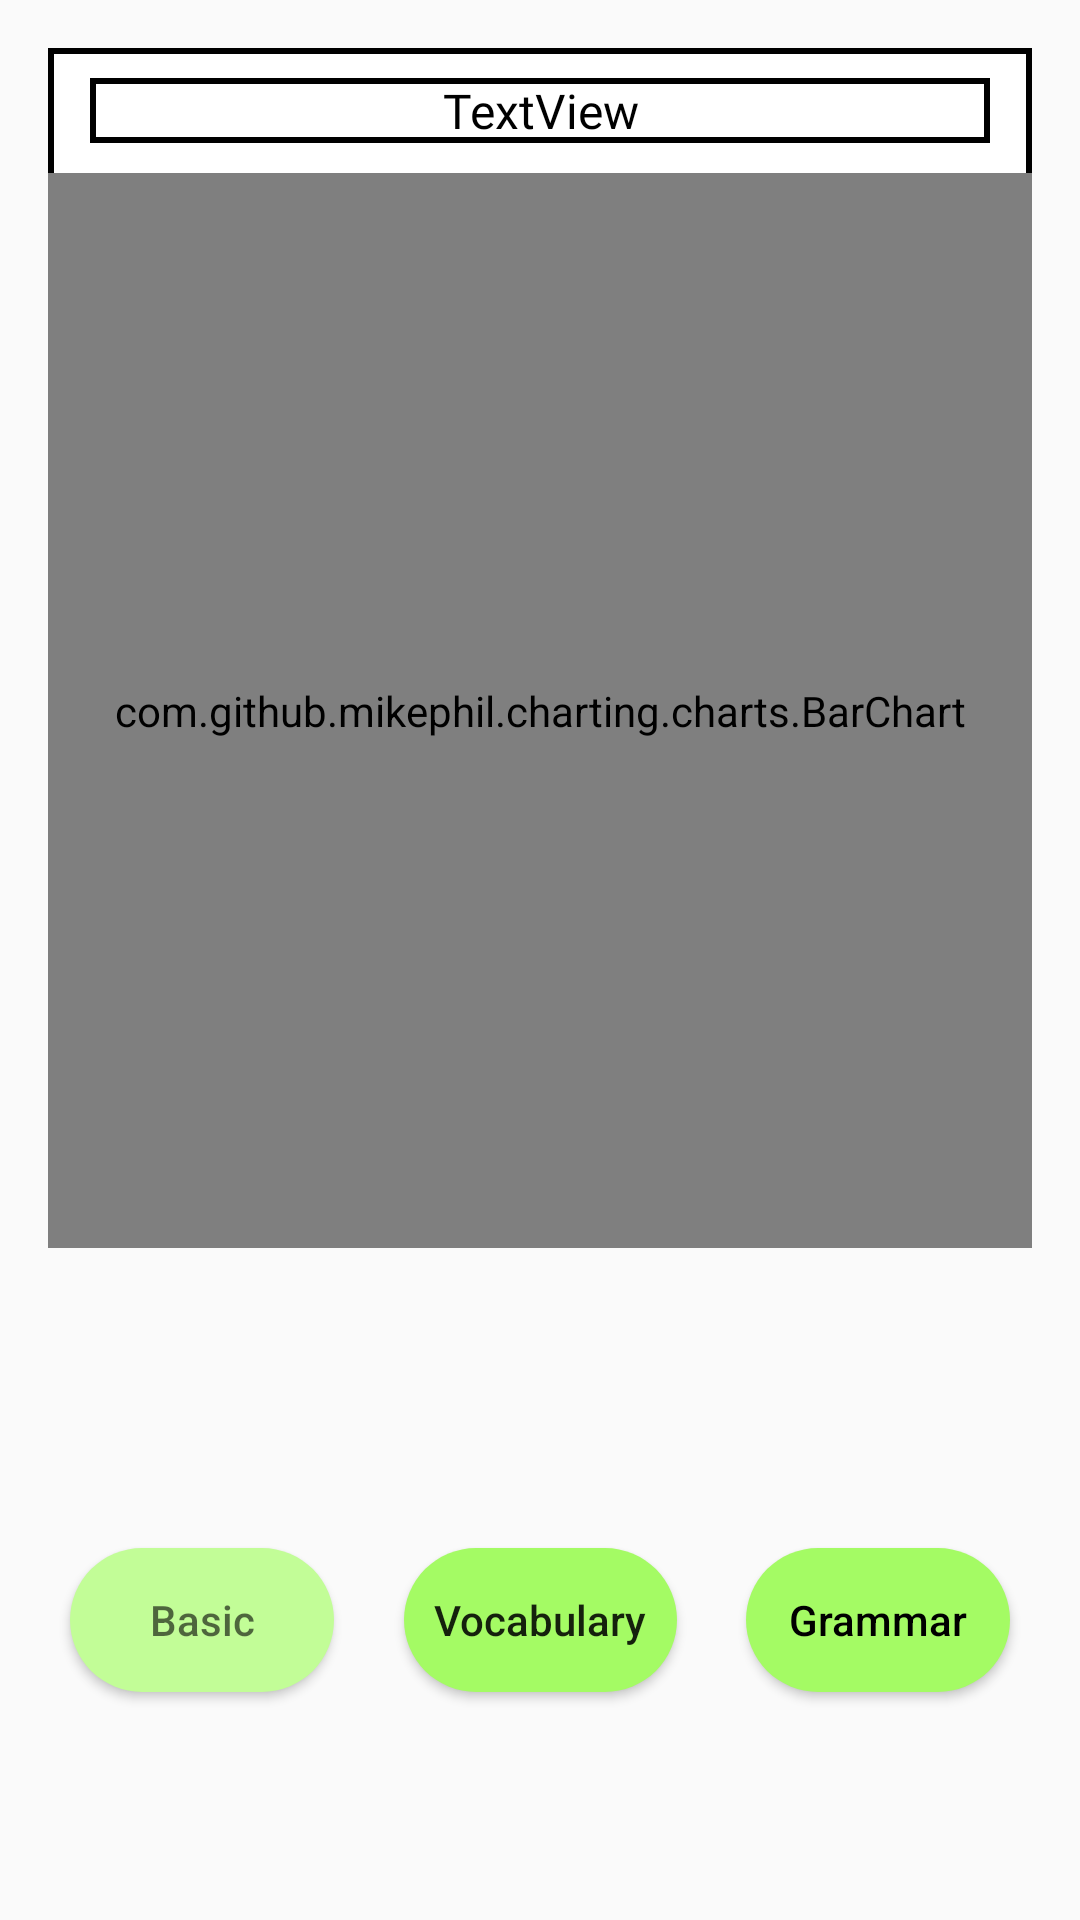

Here is an Android app screen rendered from its layout file. Give the layout XML and the strings, colors and styles it references.
<!-- AndroidManifest.xml: application theme Theme.RianThai -->
<!-- res/layout/grid_bar_chart.xml -->
<?xml version="1.0" encoding="utf-8"?>
<androidx.constraintlayout.widget.ConstraintLayout xmlns:android="http://schemas.android.com/apk/res/android"
    xmlns:app="http://schemas.android.com/apk/res-auto"
    xmlns:tools="http://schemas.android.com/tools"
    android:layout_width="match_parent"
    android:layout_height="match_parent">

    <LinearLayout
        android:id="@+id/linearLayout"
        android:layout_width="0dp"
        android:layout_height="400dp"
        android:layout_marginStart="16dp"
        android:layout_marginTop="16dp"
        android:layout_marginEnd="16dp"
        android:background="@drawable/rectangle_border"
        android:orientation="vertical"
        app:layout_constraintEnd_toEndOf="parent"
        app:layout_constraintStart_toStartOf="parent"
        app:layout_constraintTop_toTopOf="parent">

        <TextView
            android:id="@+id/lbl_title"
            android:layout_width="300dp"
            android:layout_height="wrap_content"
            android:layout_gravity="center"
            android:layout_marginTop="10dp"
            android:background="@drawable/rectangle_border"
            android:fontFamily="@font/roboto"
            android:gravity="center"
            android:text="TextView"
            android:textColor="@color/black"
            android:textSize="16sp" />

        <com.github.mikephil.charting.charts.BarChart
            android:id="@+id/barchart_analysis"
            android:layout_width="330dp"
            android:layout_height="match_parent"
            android:layout_gravity="center"
            android:layout_marginStart="30dp"
            android:layout_marginTop="10dp"
            android:layout_marginEnd="30dp">

        </com.github.mikephil.charting.charts.BarChart>
    </LinearLayout>

    <Button
        android:id="@+id/btn_basic"
        android:layout_width="wrap_content"
        android:layout_height="wrap_content"
        android:layout_marginTop="8dp"
        android:background="@drawable/btn_light_green"
        android:text="Basic"
        android:textAllCaps="false"
        android:textColor="#98000000"
        app:layout_constraintBottom_toBottomOf="parent"
        app:layout_constraintEnd_toStartOf="@+id/btn_vocabulary"
        app:layout_constraintHorizontal_bias="0.5"
        app:layout_constraintStart_toStartOf="parent"
        app:layout_constraintTop_toBottomOf="@+id/grid_view" />

    <Button
        android:id="@+id/btn_vocabulary"
        android:layout_width="wrap_content"
        android:layout_height="wrap_content"
        android:layout_marginTop="8dp"
        android:background="@drawable/btn_dark_green"
        android:paddingStart="10dp"
        android:paddingEnd="10dp"
        android:text="Vocabulary"
        android:textAllCaps="false"
        app:layout_constraintBottom_toBottomOf="parent"
        app:layout_constraintEnd_toStartOf="@+id/btn_grammar"
        app:layout_constraintHorizontal_bias="0.5"
        app:layout_constraintStart_toEndOf="@+id/btn_basic"
        app:layout_constraintTop_toBottomOf="@+id/grid_view" />

    <Button
        android:id="@+id/btn_grammar"
        android:layout_width="wrap_content"
        android:layout_height="wrap_content"
        android:layout_marginTop="8dp"
        android:background="@drawable/btn_dark_green"
        android:paddingStart="5dp"
        android:paddingEnd="5dp"
        android:text="Grammar"
        android:textAllCaps="false"
        android:textColor="@color/black"
        app:layout_constraintBottom_toBottomOf="parent"
        app:layout_constraintEnd_toEndOf="parent"
        app:layout_constraintHorizontal_bias="0.5"
        app:layout_constraintStart_toEndOf="@+id/btn_vocabulary"
        app:layout_constraintTop_toBottomOf="@+id/grid_view" />

    <GridView
        android:id="@+id/grid_view"
        android:layout_width="0dp"
        android:layout_height="wrap_content"
        android:layout_marginStart="8dp"
        android:layout_marginTop="16dp"
        app:layout_constraintEnd_toEndOf="@+id/linearLayout"
        app:layout_constraintStart_toStartOf="@+id/linearLayout"
        app:layout_constraintTop_toBottomOf="@+id/linearLayout" />

</androidx.constraintlayout.widget.ConstraintLayout>
<!-- resources referenced by this layout -->
<resources>
  <color name="black">#FF000000</color>
  <!-- drawable btn_dark_green (drawable) -->
  <?xml version="1.0" encoding="utf-8"?>
  <shape xmlns:android="http://schemas.android.com/apk/res/android"
      android:shape="rectangle" >
      <gradient android:startColor="#A4FB64"
          android:endColor="#A4FB64"
          android:angle="270" />
      <corners android:radius="30dp" />
  </shape>
  <!-- drawable btn_light_green (drawable) -->
  <?xml version="1.0" encoding="utf-8"?>
  <shape xmlns:android="http://schemas.android.com/apk/res/android"
      android:shape="rectangle" >
      <gradient android:startColor="#C2FD97"
          android:endColor="#C2FD97"
          android:angle="270" />
      <corners android:radius="30dp" />
  </shape>
  <!-- drawable rectangle_border (drawable) -->
  <?xml version="1.0" encoding="utf-8"?>
  <shape xmlns:android="http://schemas.android.com/apk/res/android"
      android:shape="rectangle">
  
      <stroke
          android:width="2dp"
          android:color="@color/black" />
      <gradient android:startColor="@color/white"
          android:endColor="@color/white"
          android:angle="270" />
  
  </shape>
  <style name="Theme.RianThai" parent="Theme.AppCompat.Light.NoActionBar">
          
          <item name="colorPrimary">@color/navigation_color</item>
          <item name="colorPrimaryVariant">@color/purple_700</item>
          <item name="colorOnPrimary">@color/white</item>
          
          <item name="colorSecondary">@color/teal_200</item>
          <item name="colorSecondaryVariant">@color/teal_700</item>
          <item name="colorOnSecondary">@color/black</item>
          
          <item name="android:statusBarColor" tools:targetApi="l">?attr/colorPrimaryVariant</item>
          
      </style>
  <color name="white">#FFFFFF</color>
  <color name="navigation_color">#FF46B830</color>
  <color name="purple_700">#FF3700B3</color>
  <color name="teal_200">#FF03DAC5</color>
  <color name="teal_700">#FF018786</color>
</resources>
